Image classification data set "aug_Dataset" (etcho00700/ML_fin_project on GitHub). Class labels (2): COVID, normal.

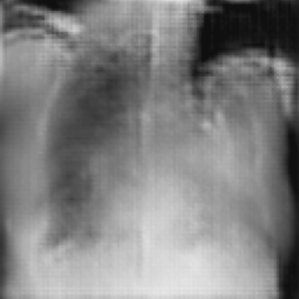
Label: COVID

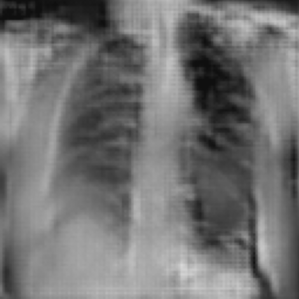
Label: COVID

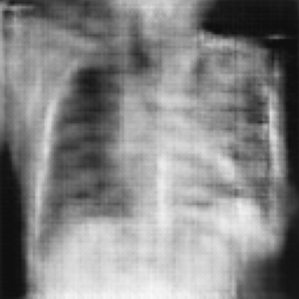
Label: normal

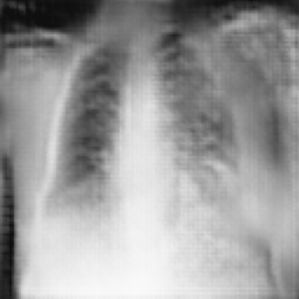
Label: COVID

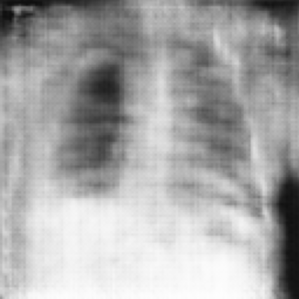
Label: normal

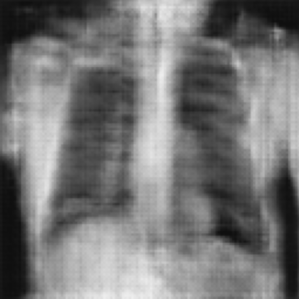
Label: normal
